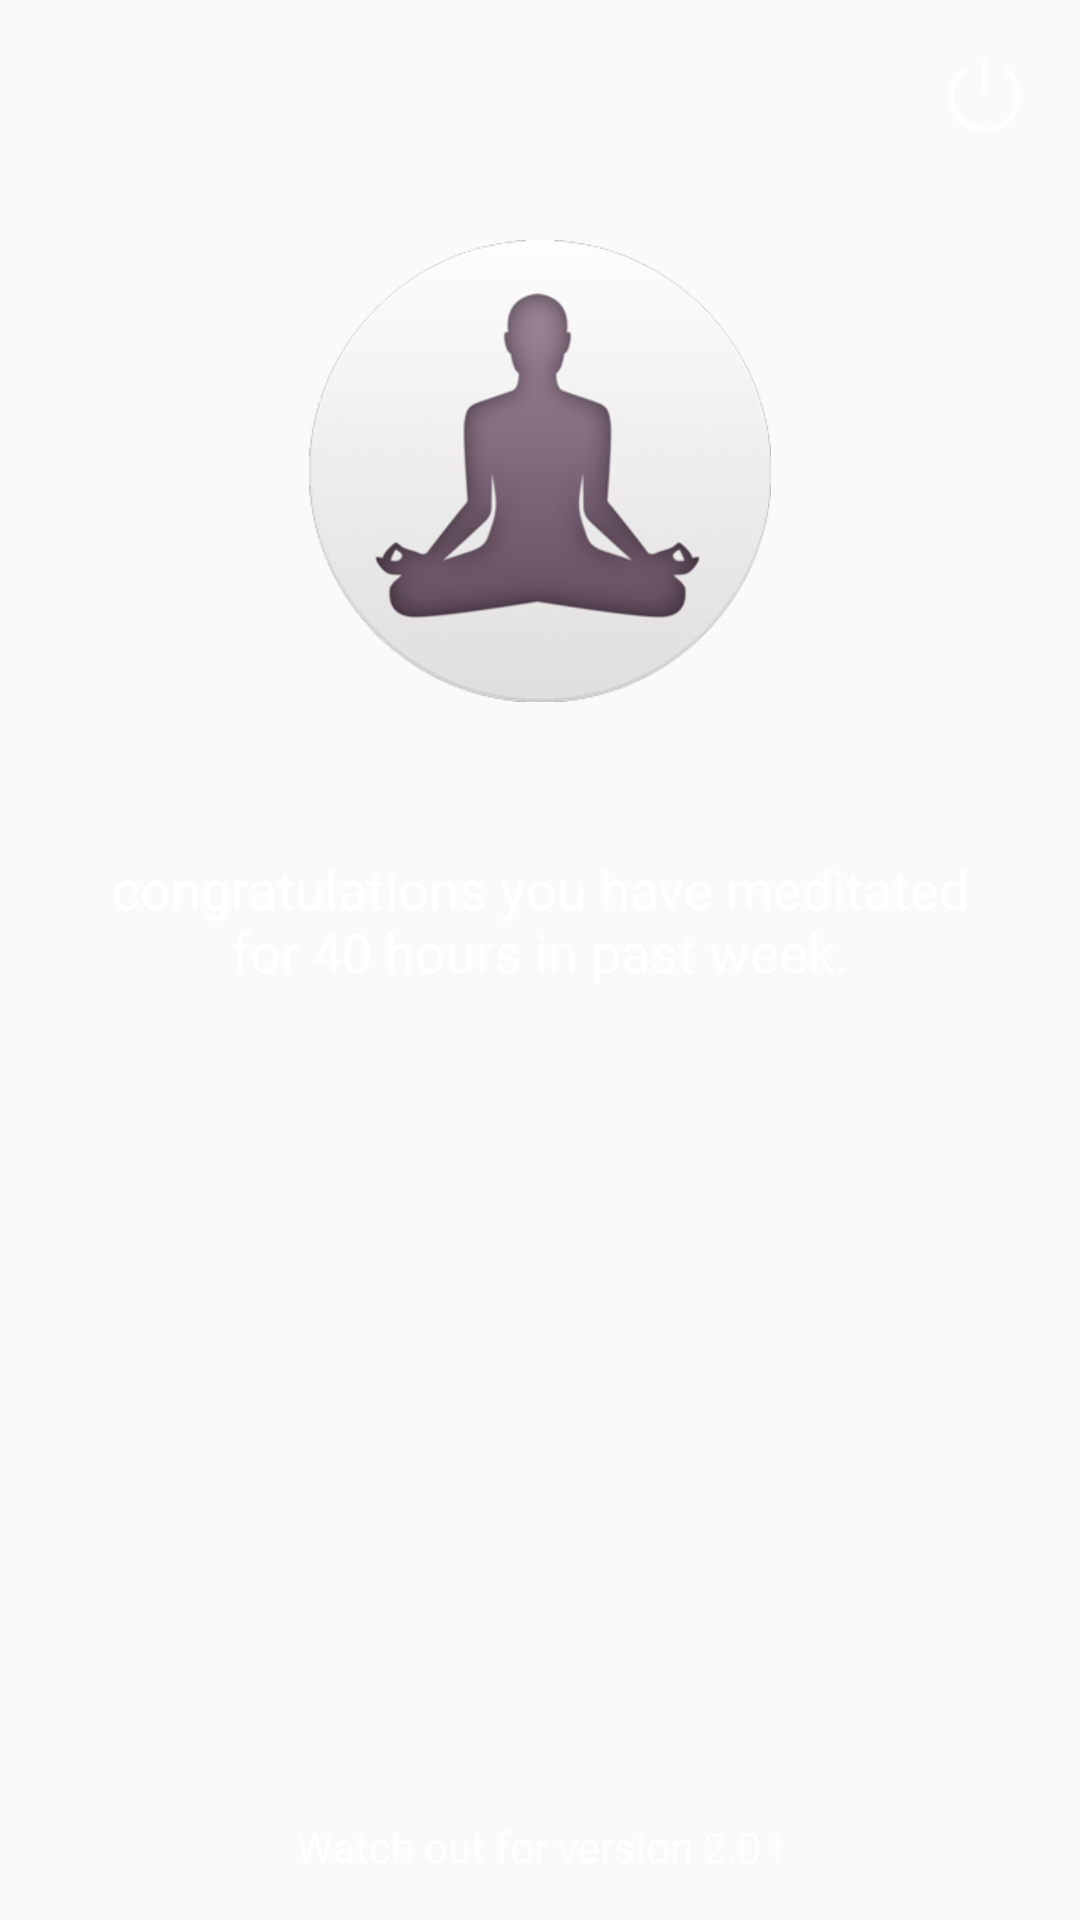

Produce the Android XML layout that renders to this screen, including the resource entries it uses.
<!-- AndroidManifest.xml: application theme AppTheme -->
<!-- res/layout/home_fragment.xml -->
<?xml version="1.0" encoding="utf-8"?>
<RelativeLayout xmlns:android="http://schemas.android.com/apk/res/android"
    android:orientation="vertical"
    android:layout_width="match_parent"
    android:gravity="center_horizontal"
    android:layout_height="match_parent">
    <ImageView
        android:id="@+id/logout_img"
        android:layout_width="wrap_content"
        android:layout_height="wrap_content"
        android:layout_alignParentRight="true"
        android:layout_marginRight="10dp"
        android:padding="10dp"
        android:layout_marginTop="10dp"
        android:src="@drawable/logout"/>

    <ImageView
        android:id="@+id/img"
        android:layout_width="wrap_content"
        android:layout_height="wrap_content"
        android:layout_centerHorizontal="true"
        android:layout_marginTop="80dp"
        android:src="@drawable/ic_logo"/>

    <TextView
        android:id="@+id/congo_tv"
        android:layout_width="match_parent"
        android:layout_height="wrap_content"
        android:paddingLeft="30dp"
        android:layout_centerHorizontal="true"
        android:paddingRight="30dp"
        android:textColor="@color/white"
        android:layout_below="@+id/img"
        android:layout_marginTop="50dp"
        android:textSize="18dp"
        android:gravity="center"
        android:text="@string/text"/>

    <TextView
        android:id="@+id/static_tv"
        android:layout_width="wrap_content"
        android:layout_height="wrap_content"
        android:layout_alignParentBottom="true"
        android:padding="15dp"
        android:layout_centerHorizontal="true"
        android:textColor="@color/white"
        android:text="Watch out for version 2.0 !"/>
</RelativeLayout>
<!-- resources referenced by this layout -->
<resources>
  <color name="white">#ffffff</color>
  <!-- drawable ic_logo: png bitmap (drawable-hdpi, 25234 bytes) -->
  <!-- drawable logout: png bitmap (drawable-hdpi, 1736 bytes) -->
  <string name="text">congratulations you have meditated for 40 hours in past week.</string>
  <style name="AppTheme" parent="MyMaterialTheme.Base">
  
      </style>
  <style name="MyMaterialTheme.Base" parent="Theme.AppCompat.Light.DarkActionBar">
          <item name="windowNoTitle">true</item>
          <item name="windowActionBar">false</item>
          <item name="colorPrimary">@color/colorPrimary</item>
          <item name="colorPrimaryDark">@color/colorPrimaryDark</item>
          <item name="colorAccent">@color/colorAccent</item>
  
      </style>
  <color name="colorPrimary">#887283</color>
  <color name="colorPrimaryDark">#664f61</color>
  <color name="colorAccent">#015f83</color>
</resources>
